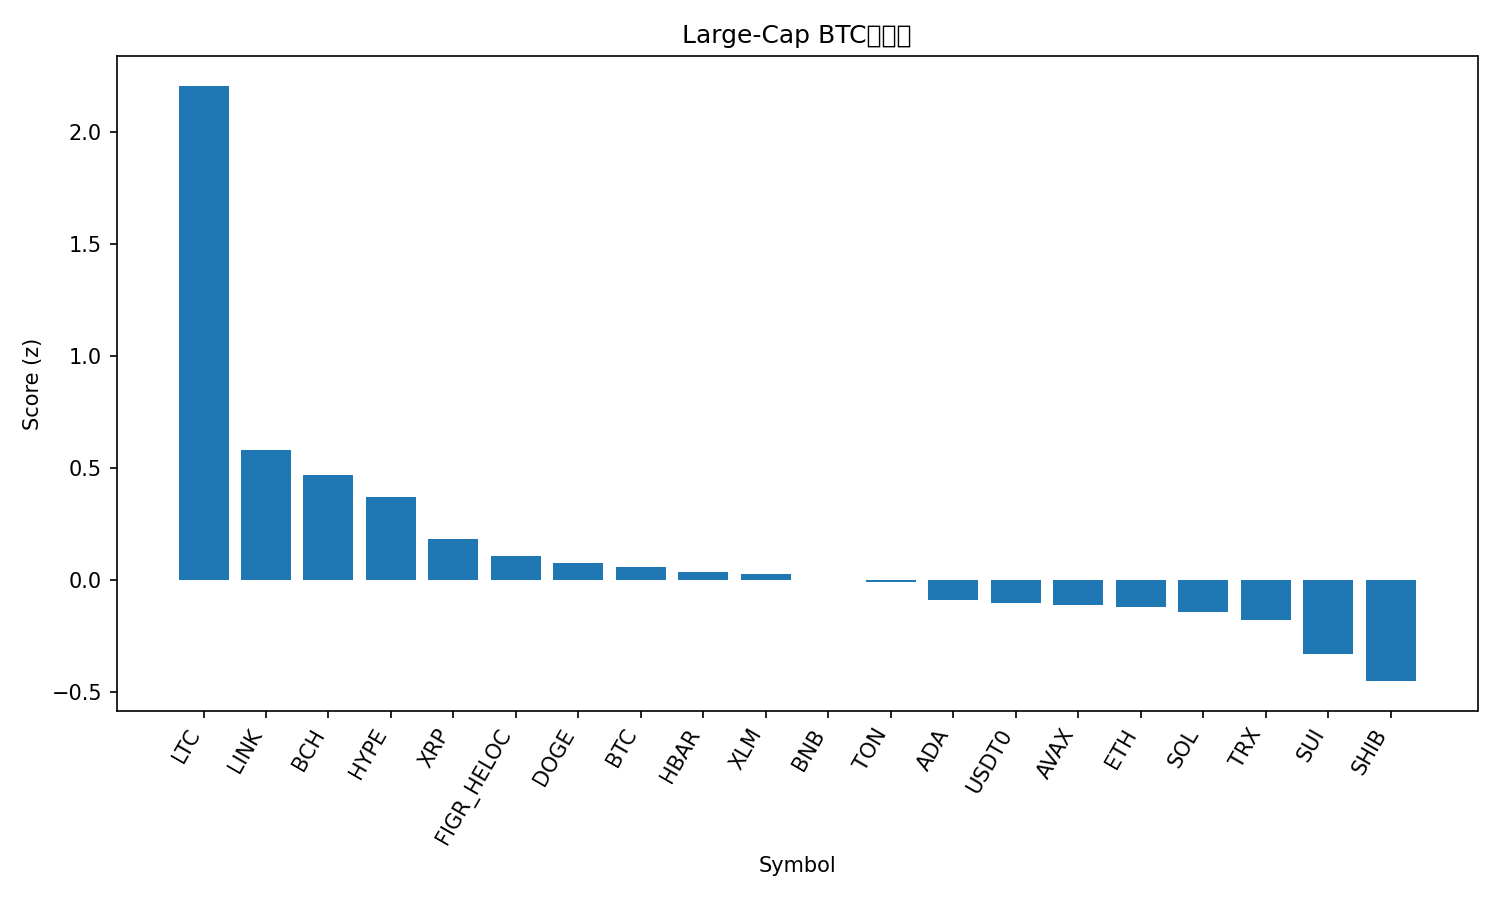

The data file committed next to this chart (first rows):
rank, name, symbol, price_btc, price_usd, pct_1h_btc, pct_24h_btc, pct_7d_btc, market_cap_rank, market_cap_usd, volume_usd, score
1, Litecoin, LTC, 0.001068, 129.5, 1.113, 11.66, 9.764, 25, 9898375903, 1965085825, 2.206
2, Chainlink, LINK, 0.0001848, 22.42, 0.3416, 3.485, -1.135, 15, 15205730682, 937852870, 0.5789
3, Bitcoin Cash, BCH, 0.004857, 589, 0.3303, 2.83, -3.087, 22, 11745897563, 293649196, 0.4704
4, Hyperliquid, HYPE, 0.0003628, 44.0, 0.8352, -1.401, -12.78, 21, 11912101498, 469999252, 0.3722
5, XRP, XRP, 2.321e-05, 2.82, 0.3087, 0.7972, -7.897, 5, 168571062240, 4922223974, 0.1832
6, Figure Heloc, FIGR_HELOC, 8.49e-06, 1.03, -0.0363, 1.444, 0.8944, 17, 13341661233, 121889221, 0.1072
7, Dogecoin, DOGE, 2.05e-06, 0.2482, 0.01317, 1.784, -4.067, 8, 37563903207, 2980161306, 0.07449
8, Bitcoin, BTC, 1.0, 121263, 0.0, 0.0, 0.0, 1, 2417116572725, 72221053257, 0.05712
9, Hedera, HBAR, 1.76e-06, 0.2135, 0.05776, 1.308, -5.825, 26, 9064975346, 283521138, 0.03337
10, Stellar, XLM, 3.15e-06, 0.3817, -0.01626, 2.015, -5.767, 19, 12223503535, 234814198, 0.02456
11, BNB, BNB, 0.01043, 1265, -0.1871, -1.98, 14.49, 4, 176013531277, 5532101405, -0.002437
12, Toncoin, TON, 2.226e-05, 2.7, 0.139, -0.3979, -4.765, 33, 6801665514, 145330462, -0.008555
13, Cardano, ADA, 6.69e-06, 0.8118, -0.02484, 0.8982, -6.448, 11, 29722239859, 1368185699, -0.08865
14, USDT0, USDT0, 8.25e-06, 1, -0.09624, 0.09578, -1.171, 34, 6693492836, 630305982, -0.104
15, Avalanche, AVAX, 0.0002336, 28.32, 0.0009816, 0.571, -7.349, 20, 12079889468, 673980433, -0.1128
16, Ethereum, ETH, 0.03571, 4331, -0.07502, -0.1191, -4.171, 2, 522744152114, 38602689553, -0.1228
17, Solana, SOL, 0.001805, 218.9, 0.03393, -0.7726, -5.649, 6, 119608908526, 7215394018, -0.1453
18, TRON, TRX, 2.77e-06, 0.3354, -0.0821, -0.2674, -3.746, 10, 31746958848, 698660897, -0.178
19, Sui, SUI, 2.827e-05, 3.43, -0.3365, 1.302, -5.825, 18, 12436300511, 1072078705, -0.3291
20, Shiba Inu, SHIB, 9.8549e-11, 1.195e-05, -0.3638, -0.07782, -5.054, 32, 7049276811, 170541365, -0.4517
21, Mantle, MNT, 1.845e-05, 2.24, -1.899, -14.4, 13.64, 31, 7279122502, 602207138, -2.625
